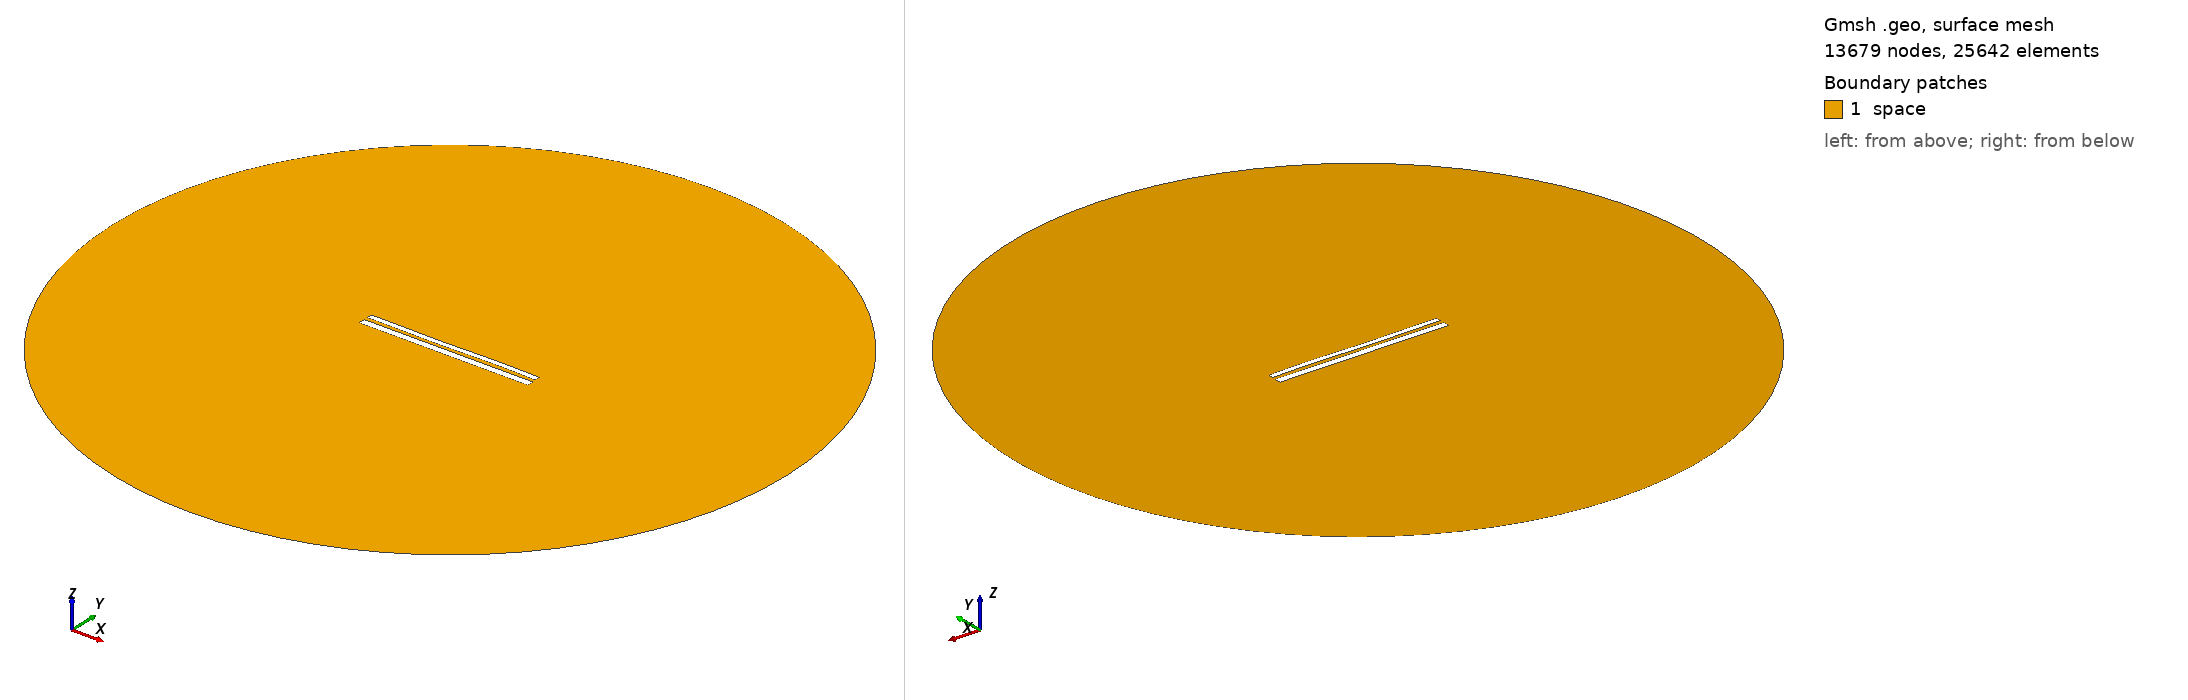

Gmsh geometry script, surface-meshed: 13679 nodes, 25642 surface elements. Boundary patches (legend numbers): 1 space. Left view from above one corner, right view from below the opposite corner. Legend entries are the model's physical surfaces. The drawing asked Gmsh for element sizes between 1% and 20% of the model's largest extent; the script's own settings can give other sizes.

=== 10904.geo (drawn) ===
//---------------------------------------
// Geometry kernel
//---------------------------------------

SetFactory("OpenCASCADE");



//---------------------------------------
// Parameters of the geometry
//---------------------------------------

// Overetch of the upper plate
overetch = 0.375;

// Distance between the plates
distance = 2.0;

// Discretization over the x axis (for the deformation)
nx = 50; 

// Length of the plate
L = 100 - overetch; 

// Number of modes
n = 4; 

// 1st mode coefficient
coeff(1) = 0.0;
beta(1) = 0.596864 * 3.1415926535 / L;

// 2nd mode coefficient
coeff(2) = -0.075;
beta(2) = 1.49418 * 3.1415926535 / L;

// 3rd mode coefficient
coeff(3) = -0.15;
beta(3) = 2.50025 * 3.1415926535 / L;

// 4th mode coefficient
coeff(4) = 0.07499999999999998;
beta(4) = 3.49999 * 3.1415926535 / L;



//---------------------------------------
// Upper plate (deformed rectangle)
//---------------------------------------

// Coordiantes of the upper plate
xmin = -50;
xmax = 50 - overetch;

// Height of the upper plate
yheight = 4 - 2 * overetch;

// Indexes of the points
UpperID[] = {};
LowerID[] = {};
LeftID[] = {};
RightID[] = {};

// Point index
p = 1;

// Horizontal edges
For i In {1:nx}
    x = xmin + (i-1)*(xmax - xmin)/(nx-1);

    y_bottom = distance / 2 + overetch;
    For j In {1:n}
        C = (Cosh(beta(j)*L) + Cos(beta(j)*L)) / (Sinh(beta(j)*L) + Sin(beta(j)*L));
        y_bottom  = y_bottom + coeff(j) * (Cosh(beta(j)*(x+50)) - Cos(beta(j)*(x+50)) - C * (Sinh(beta(j)*(x+50)) - Sin(beta(j)*(x+50))));
    EndFor

    y_top = y_bottom + yheight;

    Point(p) = {x, y_top, 0, 1.0};
    UpperID[i] = p;
    p = p + 1;

    Point(p) = {x, y_bottom, 0, 1.0};
    LowerID[i] = p;
    p = p + 1;
EndFor

// Create point lists
UpperPts[] = {}; LowerPts[] = {};
For i In {1:nx}
  UpperPts[] += {UpperID[i]};
  LowerPts[] += {LowerID[i]};
EndFor

// Build splines
Spline(1) = {UpperPts[]};
Spline(2) = {LowerPts[]};
Line(3) = {LowerPts[nx-1], UpperPts[nx-1]};
Line(4) = {LowerPts[0], UpperPts[0]};

// Build the plane surface
Curve Loop(1) = {2, 3, -1, -4};
Plane Surface(1) = {1};



//---------------------------------------
// Lower plate (rectangle)
//---------------------------------------

// Vertices
Point(1001) = {-50, -1, 0, 1.0};
Point(1002) = { 50, -1, 0, 1.0};
Point(1003) = { 50,  -5, 0, 1.0};
Point(1004) = {-50,  -5, 0, 1.0};

// Edges
Line(5) = {1001, 1002};
Line(6) = {1002, 1003};
Line(7) = {1003, 1004};
Line(8) = {1004, 1001};

// Plane surface
Line Loop(2) = {5, 6, 7, 8};
Plane Surface(2) = {2}; 



//---------------------------------------
// Outer (fictious) boundary
//---------------------------------------

// Points
Point(1005) = {0, 0, 0};       // Center
Point(1006) = {200, 0, 0};     // Start point
Point(1007) = {0, 200, 0};     // 90 degrees
Point(1008) = {-200, 0, 0};    // 180 degrees
Point(1009) = {0, -200, 0};    // 270 degrees

// Circle arcs (each needs start, center, end)
Circle(9) = {1006, 1005, 1007};
Circle(10) = {1007, 1005, 1008};
Circle(11) = {1008, 1005, 1009};
Circle(12) = {1009, 1005, 1006};

// Plane surface for the entire domain
Curve Loop(3) = {9, 10, 11, 12};
Surface(3) = {3};

// Subtract the plates from the whole domain to obtain the actual domain where we want to solve the equations
BooleanDifference{ Surface{3}; Delete; }{ Surface{1}; Surface{2}; Delete; }




//---------------------------------------
// Transfinite Lines/Curves
//---------------------------------------

// Set the number of points on the boundaries
r = 7;

// Plates
Transfinite Curve {1, 2} = 50*r Using Progression 1;
Transfinite Curve {3, 4} = 2*r Using Progression 1;
Transfinite Line {5, 7} = 50*r Using Progression 1;
Transfinite Line {6, 8} = 2*r Using Progression 1;

// Outer boundary
Transfinite Line {9, 10, 11, 12} = 20 Using Progression 1;



//---------------------------------------
// Physical groups
//---------------------------------------                

// Physical curves (boundaries)
Physical Line("force_segment", 10) = {2};
Physical Line("upper_plate", 11) = {1, 3, 4};
Physical Line("lower_plate", 12) = {5, 6, 7, 8};
Physical Line("boundary", 20) = {9, 10, 11, 12};

// Physical Surfaces
Physical Surface("space", 30) = {3};



//---------------------------------------
// 6. Generate the Mesh
//---------------------------------------

// 2D mesh generation
Mesh 2;
